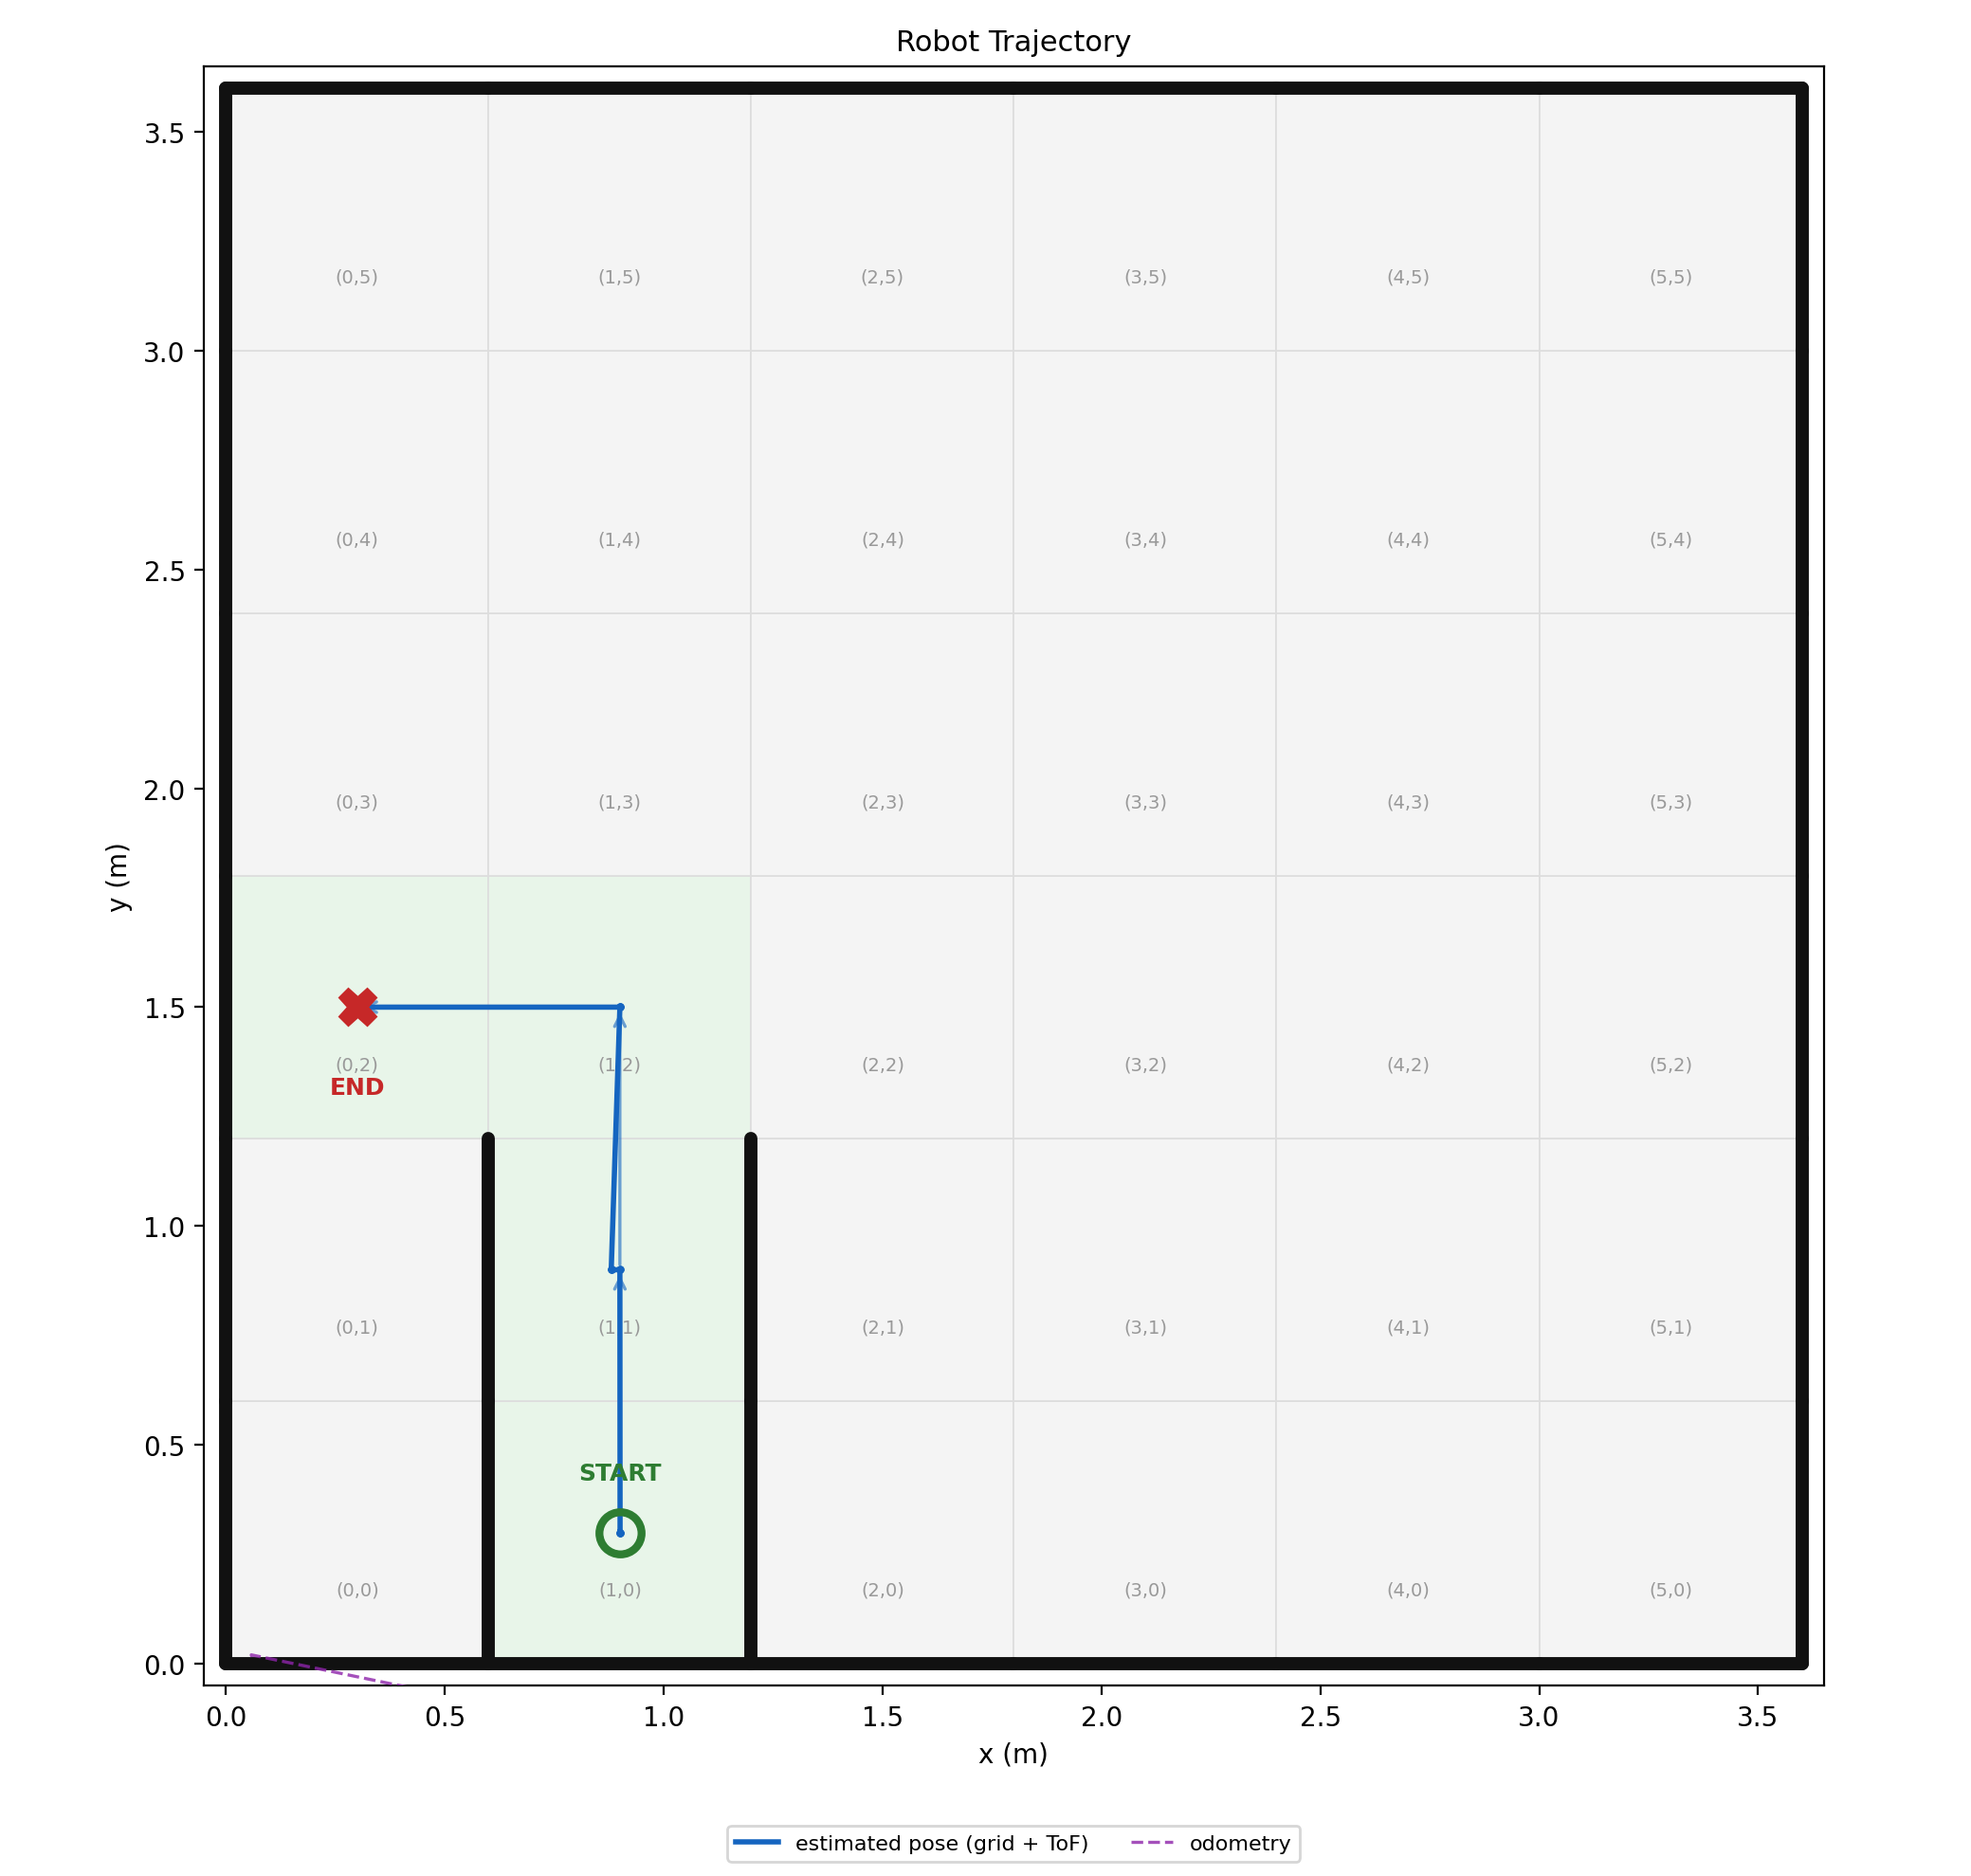

The file beside this chart, header and first rows:
t_s, est_x_m, est_y_m, odom_x_m, odom_y_m, cell_x, cell_y, event
0.02, 0.9, 0.3, 0.06, 0.016, 1, 0, start
4.11, 0.9, 0.3, 0.058, 0.02, 1, 0, scan
4.11, 0.9, 0.3, 0.058, 0.02, 1, 0, measured_pose
20.43, 0.9, 0.9, 0.666, -0.106, 1, 1, move
24.56, 0.9, 0.9, 0.662, -0.103, 1, 1, scan
24.56, 0.88, 0.9, 0.662, -0.103, 1, 1, measured_pose
26.21, 0.88, 0.9, 0.66, -0.103, 1, 1, align
27.89, 0.88, 0.9, 0.659, -0.105, 1, 1, align
43.22, 0.9, 1.5, 1.273, -0.167, 1, 2, move
48.5, 0.9, 1.5, 1.274, -0.166, 1, 2, scan
48.5, 0.9, 1.5, 1.274, -0.166, 1, 2, measured_pose
55.89, 0.3, 1.5, 1.182, -0.588, 0, 2, move
61.71, 0.3, 1.5, 1.182, -0.586, 0, 2, scan
61.71, 0.307, 1.5, 1.182, -0.587, 0, 2, measured_pose
61.71, 0.307, 1.5, 1.182, -0.587, 0, 2, end
